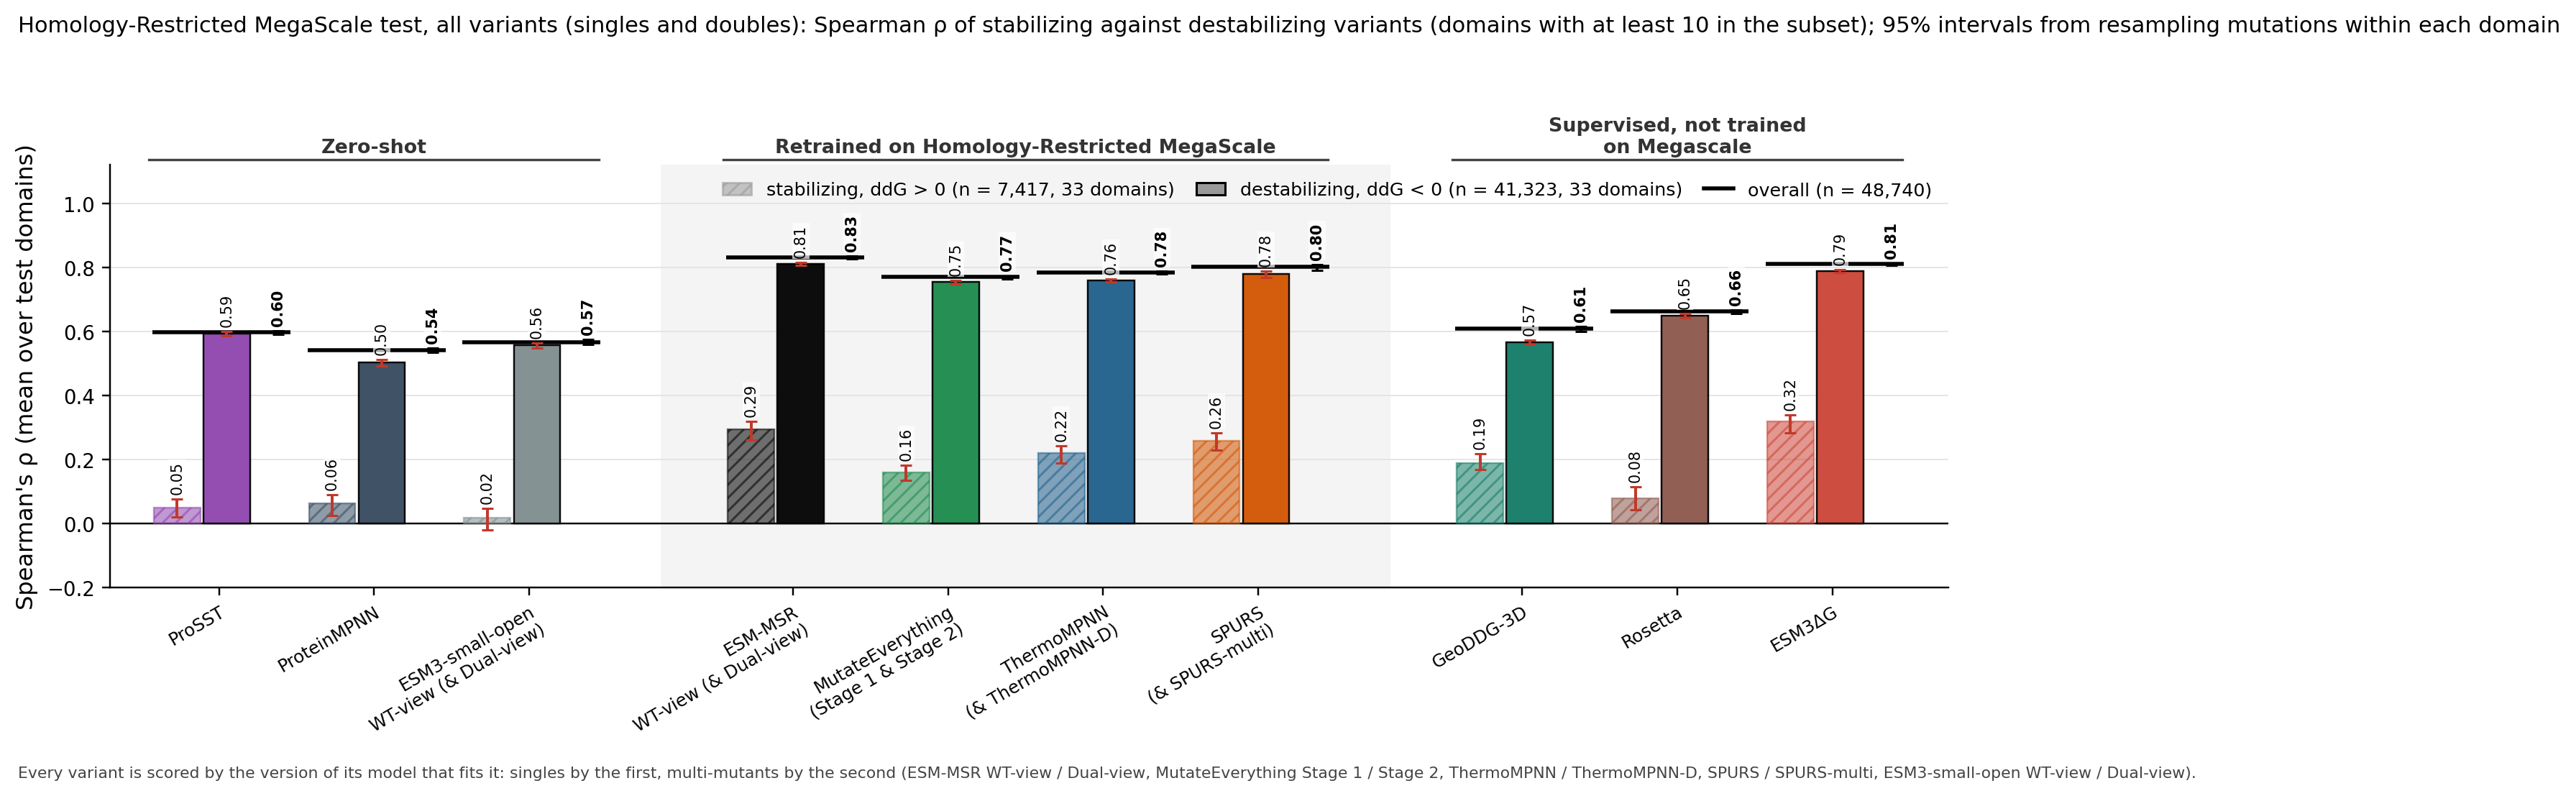

Source data for this figure (header and first rows):
column, key, subset, value, lo, hi, n_libraries, n_variants
ProSST, prosst, stabilizing, 0.0487, 0.0187, 0.0768, 33, 7417
ProSST, prosst, destabilizing, 0.5930, 0.5855, 0.5998, 33, 41323
ProteinMPNN, pmpnn, stabilizing, 0.0617, 0.0238, 0.0893, 33, 7417
ProteinMPNN, pmpnn, destabilizing, 0.5028, 0.4926, 0.5114, 33, 41323
ESM3-small-open, msrrel@0:wt|msrrel@0:comb, stabilizing, 0.0166, -0.0199, 0.0457, 33, 7417
ESM3-small-open, msrrel@0:wt|msrrel@0:comb, destabilizing, 0.5568, 0.5484, 0.5632, 33, 41323
ESM-MSR, msrp0:wt|msrp0:comb, stabilizing, 0.2929, 0.2613, 0.3185, 33, 7417
ESM-MSR, msrp0:wt|msrp0:comb, destabilizing, 0.8109, 0.8053, 0.8155, 33, 41323
MutateEverything, me1|me2, stabilizing, 0.1584, 0.1350, 0.1811, 33, 7417
MutateEverything, me1|me2, destabilizing, 0.7546, 0.7488, 0.7591, 33, 41323
ThermoMPNN, tmpnn|tmpnnd, stabilizing, 0.2189, 0.1878, 0.2416, 33, 7417
ThermoMPNN, tmpnn|tmpnnd, destabilizing, 0.7602, 0.7553, 0.7644, 33, 41323
SPURS, spurs|spursm, stabilizing, 0.2571, 0.2280, 0.2833, 33, 7417
SPURS, spurs|spursm, destabilizing, 0.7790, 0.7684, 0.7880, 33, 41323
best other ddG, geoddg, stabilizing, 0.1893, 0.1671, 0.2179, 33, 7417
best other ddG, geoddg, destabilizing, 0.5661, 0.5584, 0.5733, 33, 41323
Rosetta, rosetta, stabilizing, 0.0793, 0.0423, 0.1134, 33, 7417
Rosetta, rosetta, destabilizing, 0.6498, 0.6431, 0.6552, 33, 41323
ESM3ΔG, esm3dg, stabilizing, 0.3178, 0.2837, 0.3396, 33, 7417
ESM3ΔG, esm3dg, destabilizing, 0.7885, 0.7834, 0.7918, 33, 41323
ESM3-small-open (alt), esm3avg, stabilizing, 0.0251, -0.0124, 0.0531, 33, 7417
ESM3-small-open (alt), esm3avg, destabilizing, 0.5735, 0.5651, 0.5801, 33, 41323
ProSST, prosst, overall, 0.5965, 0.5897, 0.6023, 33, 48740
ProteinMPNN, pmpnn, overall, 0.5417, 0.5336, 0.5483, 33, 48740
ESM3-small-open, msrrel@0:wt|msrrel@0:comb, overall, 0.5664, 0.5581, 0.5747, 33, 48740
ESM-MSR, msrp0:wt|msrp0:comb, overall, 0.8319, 0.8256, 0.8359, 33, 48740
MutateEverything, me1|me2, overall, 0.7699, 0.7647, 0.7737, 33, 48740
ThermoMPNN, tmpnn|tmpnnd, overall, 0.7840, 0.7786, 0.7882, 33, 48740
SPURS, spurs|spursm, overall, 0.8008, 0.7912, 0.8095, 33, 48740
best other ddG, geoddg, overall, 0.6086, 0.5992, 0.6156, 33, 48740
Rosetta, rosetta, overall, 0.6626, 0.6556, 0.6675, 33, 48740
ESM3ΔG, esm3dg, overall, 0.8106, 0.8057, 0.8138, 33, 48740
ESM3-small-open (alt), esm3avg, overall, 0.5819, 0.5737, 0.5897, 33, 48740
